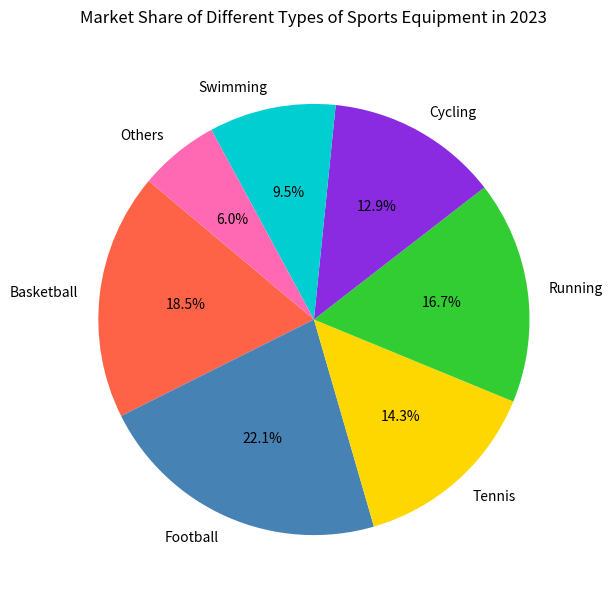

The matplotlib source for this figure:

import matplotlib.pyplot as plt

# Data points
equipment = ['Basketball', 'Football', 'Tennis', 'Running', 'Cycling', 'Swimming', 'Others']
market_share = [18.5, 22.1, 14.3, 16.7, 12.9, 9.5, 6.0]

# Colors using hexadecimal color codes
colors = ['#FF6347', '#4682B4', '#FFD700', '#32CD32', '#8A2BE2', '#00CED1', '#FF69B4']

# Plotting the pie chart
plt.figure(figsize=(12, 7))  # Width and height of the chart
plt.pie(market_share, labels=equipment, colors=colors, autopct='%1.1f%%', startangle=140)

# Title of the chart
plt.title('Market Share of Different Types of Sports Equipment in 2023', pad=20)

# Display the chart
plt.show()
